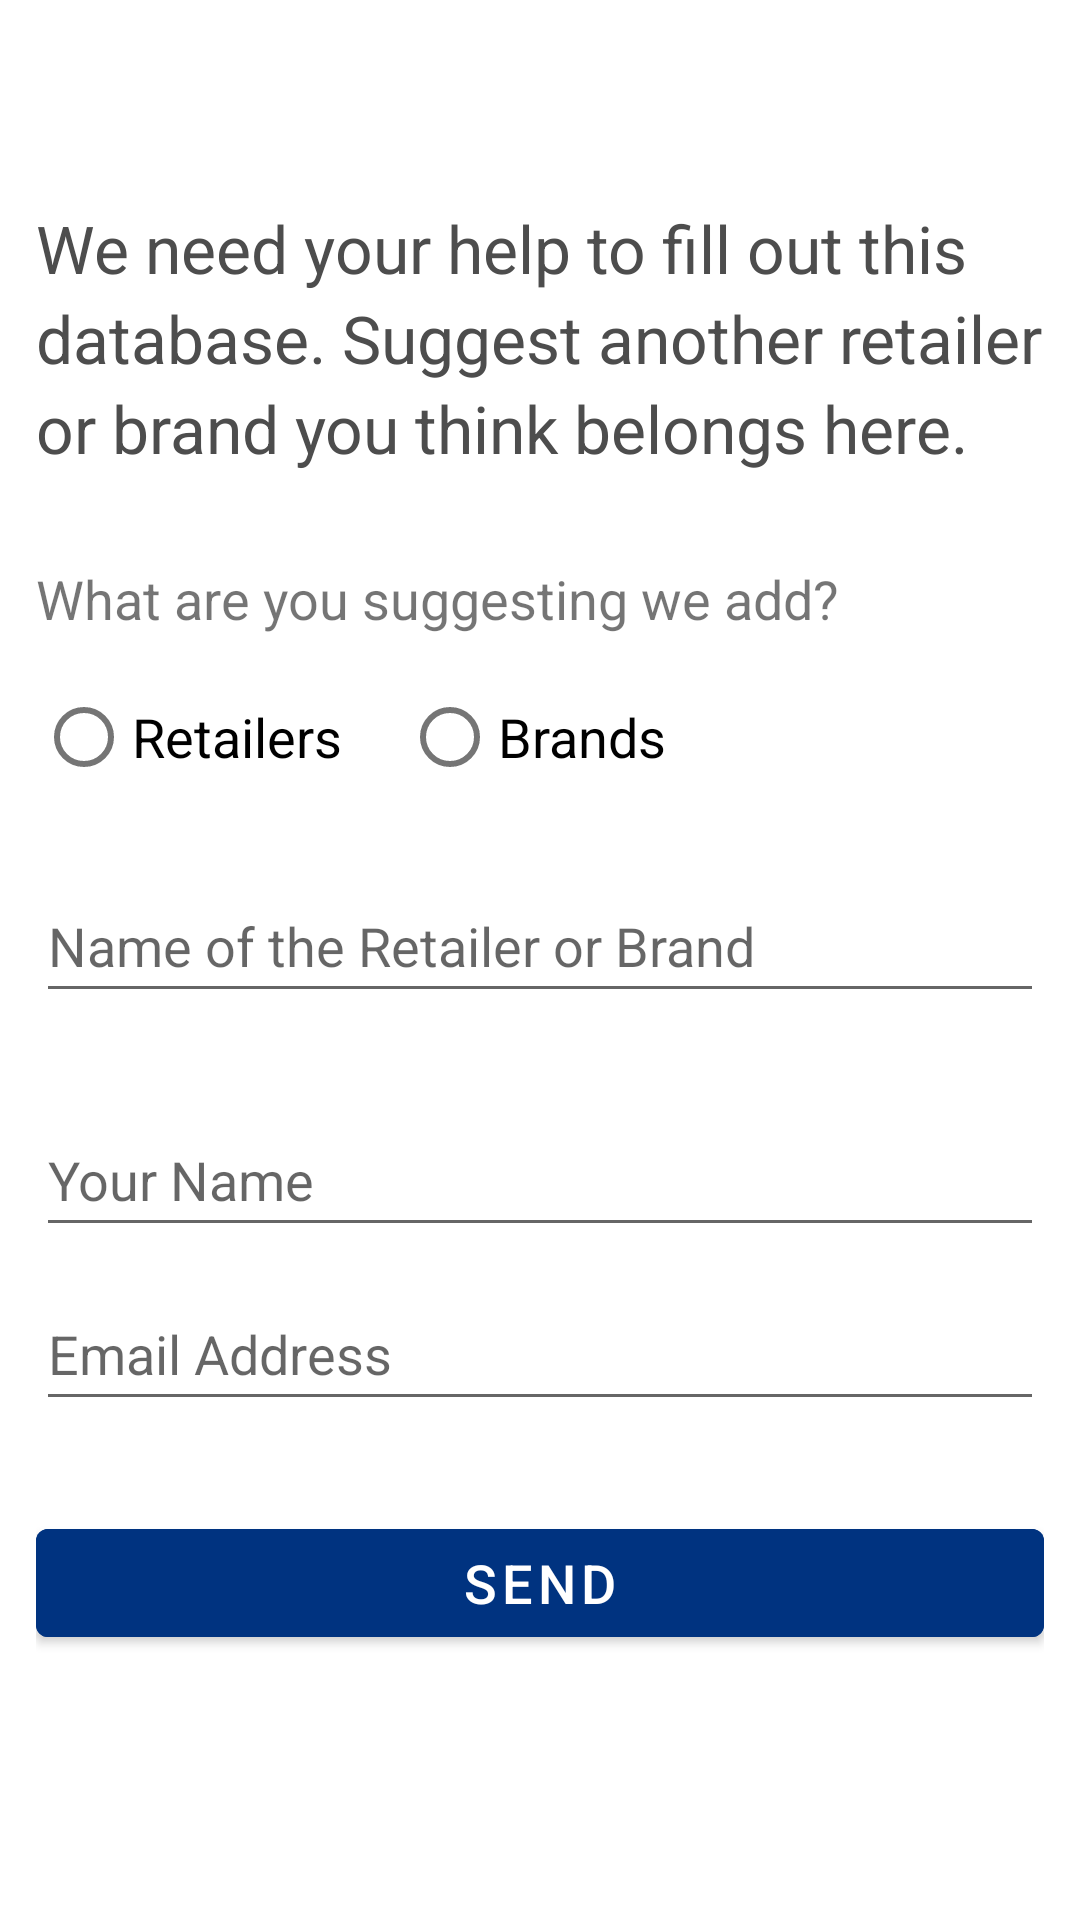

The Android layout XML behind this screen, and the referenced resources:
<!-- AndroidManifest.xml: fallback theme Theme.MaterialComponents.DayNight.NoActionBar -->
<!-- res/layout/fragment_add.xml -->
<?xml version="1.0" encoding="utf-8"?>
<androidx.constraintlayout.widget.ConstraintLayout
    xmlns:android="http://schemas.android.com/apk/res/android"
    xmlns:app="http://schemas.android.com/apk/res-auto"
    xmlns:tools="http://schemas.android.com/tools"
    android:layout_width="match_parent"
    android:layout_height="match_parent"
    tools:context=".ui.add.AddFragment">

    <LinearLayout
        android:layout_width="match_parent"
        android:layout_height="match_parent"
        android:orientation="vertical"
        android:layout_margin="12dp"
        app:layout_constraintBottom_toBottomOf="parent"
        app:layout_constraintEnd_toEndOf="parent"
        app:layout_constraintStart_toStartOf="parent"
        app:layout_constraintTop_toTopOf="parent">

        <TextView
            android:layout_width="match_parent"
            android:layout_height="wrap_content"
            android:layout_marginTop="?attr/actionBarSize"
            android:textSize="22sp"
            android:textColor="@color/gray_100"
            android:lineHeight="30dp"
            android:text="@string/add_description" />

        <TextView
            android:layout_width="match_parent"
            android:layout_height="wrap_content"
            android:text="@string/suggest_help_1"
            android:textSize="18sp"
            android:layout_marginTop="30dp" />

        <RadioGroup android:id="@+id/radio_group_subject_type"
            android:layout_width="match_parent"
            android:layout_height="wrap_content"
            android:orientation="horizontal"
            android:layout_marginTop="10dp">
            <RadioButton android:id="@+id/radio_retailers"
                android:layout_width="wrap_content"
                android:layout_height="wrap_content"
                android:minHeight="48dp"
                android:text="@string/title_retailers"
                android:textSize="18sp" />
            <RadioButton android:id="@+id/radio_brands"
                android:layout_width="wrap_content"
                android:layout_height="wrap_content"
                android:minHeight="48dp"
                android:text="@string/title_brands"
                android:layout_marginStart="20dp"
                android:textSize="18sp" />
        </RadioGroup>

        <EditText
            android:id="@+id/suggest_form_name"
            android:hint="@string/suggest_form_name"
            android:layout_width="match_parent"
            android:layout_height="wrap_content"
            android:minHeight="48dp"
            android:layout_marginTop="20dp"
            android:inputType="text"
            android:importantForAutofill="no" />

        <EditText
            android:id="@+id/suggest_form_user_name"
            android:hint="@string/suggest_form_user_name"
            android:layout_width="match_parent"
            android:layout_height="wrap_content"
            android:minHeight="48dp"
            android:layout_marginTop="30dp"
            android:inputType="text"
            android:autofillHints="name" />

        <EditText
            android:id="@+id/suggest_form_email_address"
            android:hint="@string/suggest_form_email_address"
            android:layout_width="match_parent"
            android:layout_height="wrap_content"
            android:minHeight="48dp"
            android:layout_marginTop="10dp"
            android:inputType="text"
            android:autofillHints="emailAddress" />

        <Button
            android:id="@+id/button_suggest_subject_send"
            android:layout_width="match_parent"
            android:layout_height="wrap_content"
            android:layout_marginTop="30dp"
            android:backgroundTint="@color/wallet_dark_blue"
            android:textSize="18sp"
            android:text="@string/suggest_form_send" />

    </LinearLayout>

</androidx.constraintlayout.widget.ConstraintLayout>
<!-- resources referenced by this layout -->
<resources>
  <color name="gray_100">#FF4D4D4D</color>
  <color name="wallet_dark_blue">#FF003380</color>
  <string name="add_description">We need your help to fill out this database. Suggest another retailer or brand you think belongs here.</string>
  <string name="suggest_form_email_address">Email Address</string>
  <string name="suggest_form_name">Name of the Retailer or Brand</string>
  <string name="suggest_form_send">Send</string>
  <string name="suggest_form_user_name">Your Name</string>
  <string name="suggest_help_1">What are you suggesting we add?</string>
  <string name="title_brands">Brands</string>
  <string name="title_retailers">Retailers</string>
</resources>
